Photos from the image-classification dataset "herb_identification" in the GitHub repository Mitlpsy/herb_identification. Its 3 classes are: Etlingera elatior, Euphorbia hirta L, Leucas aspera.

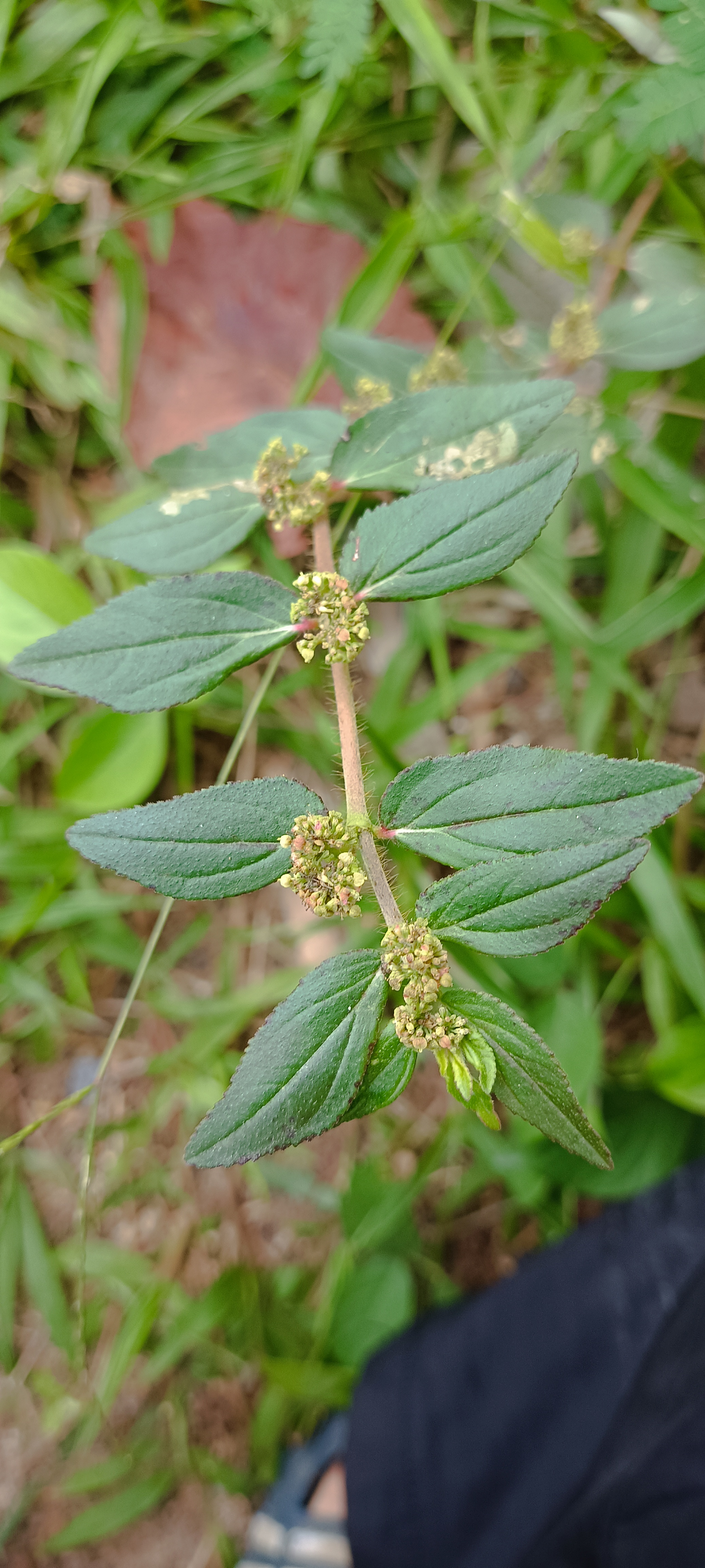
Label: Euphorbia hirta L

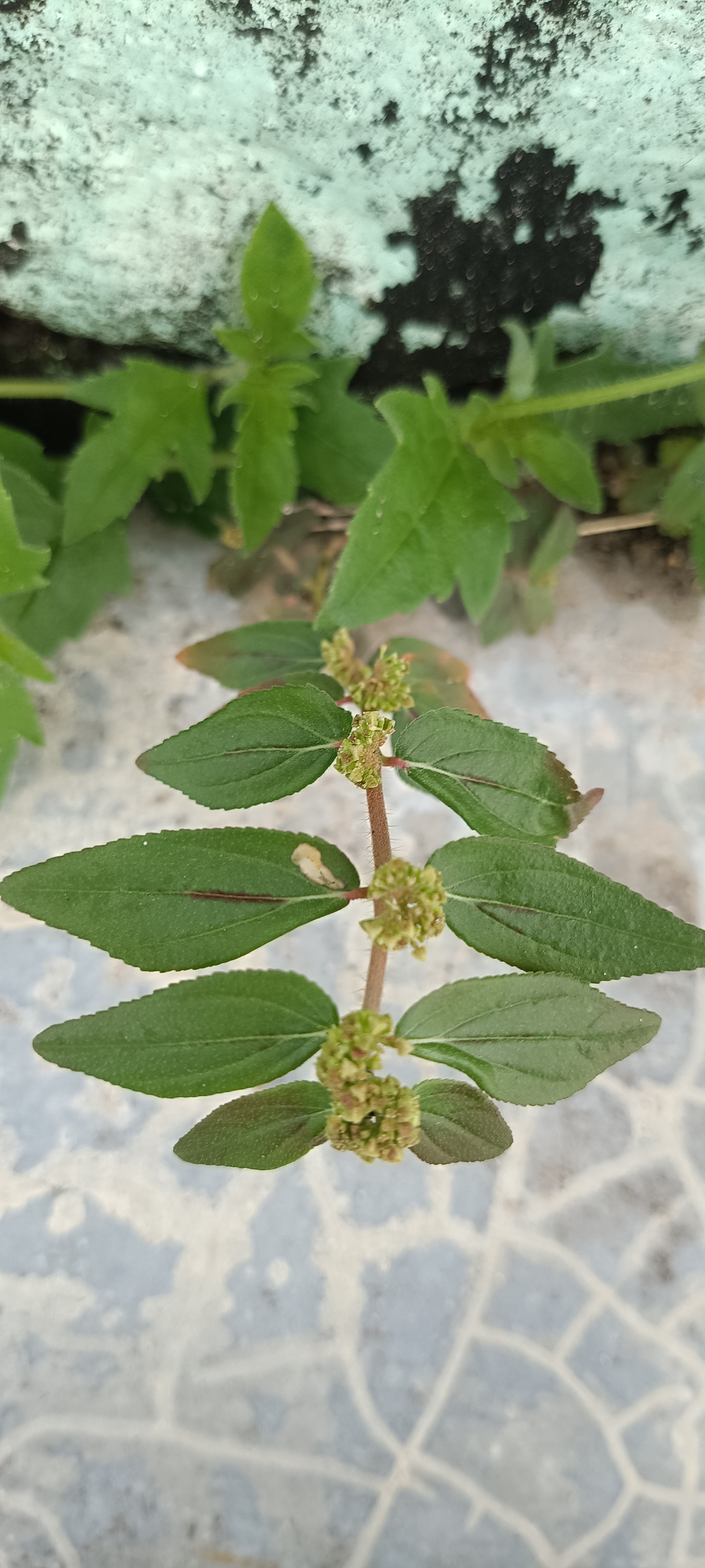
Label: Euphorbia hirta L

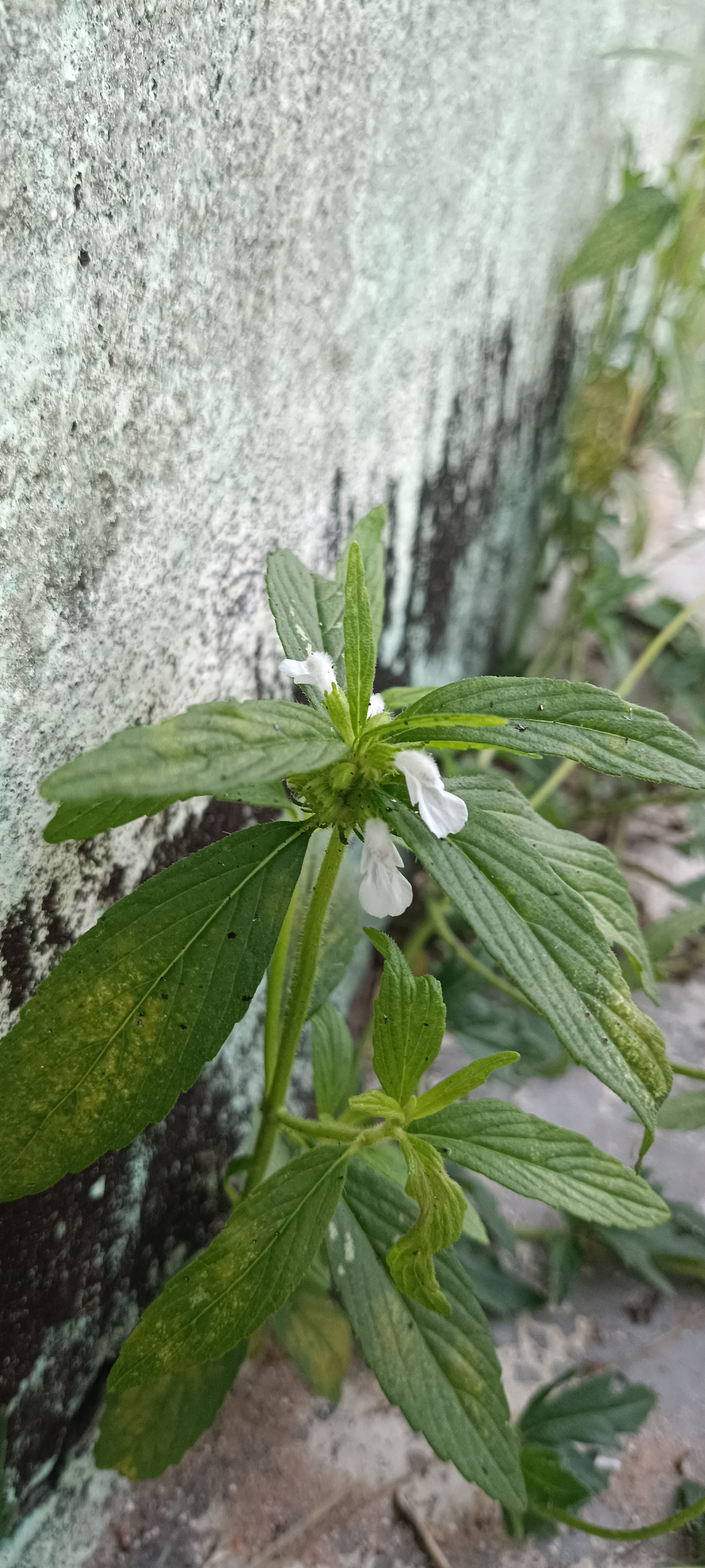
Label: Leucas aspera

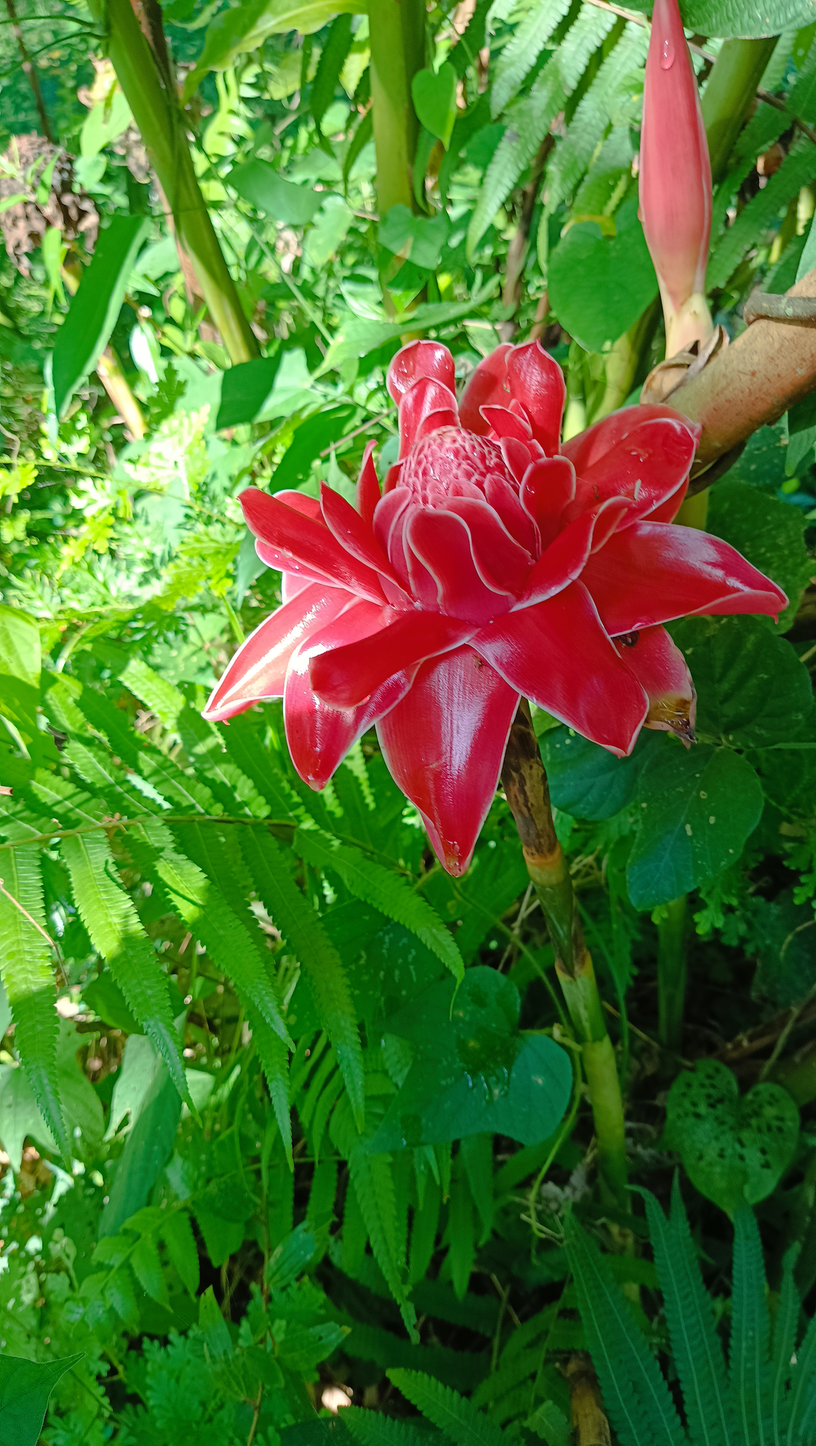
Label: Etlingera elatior

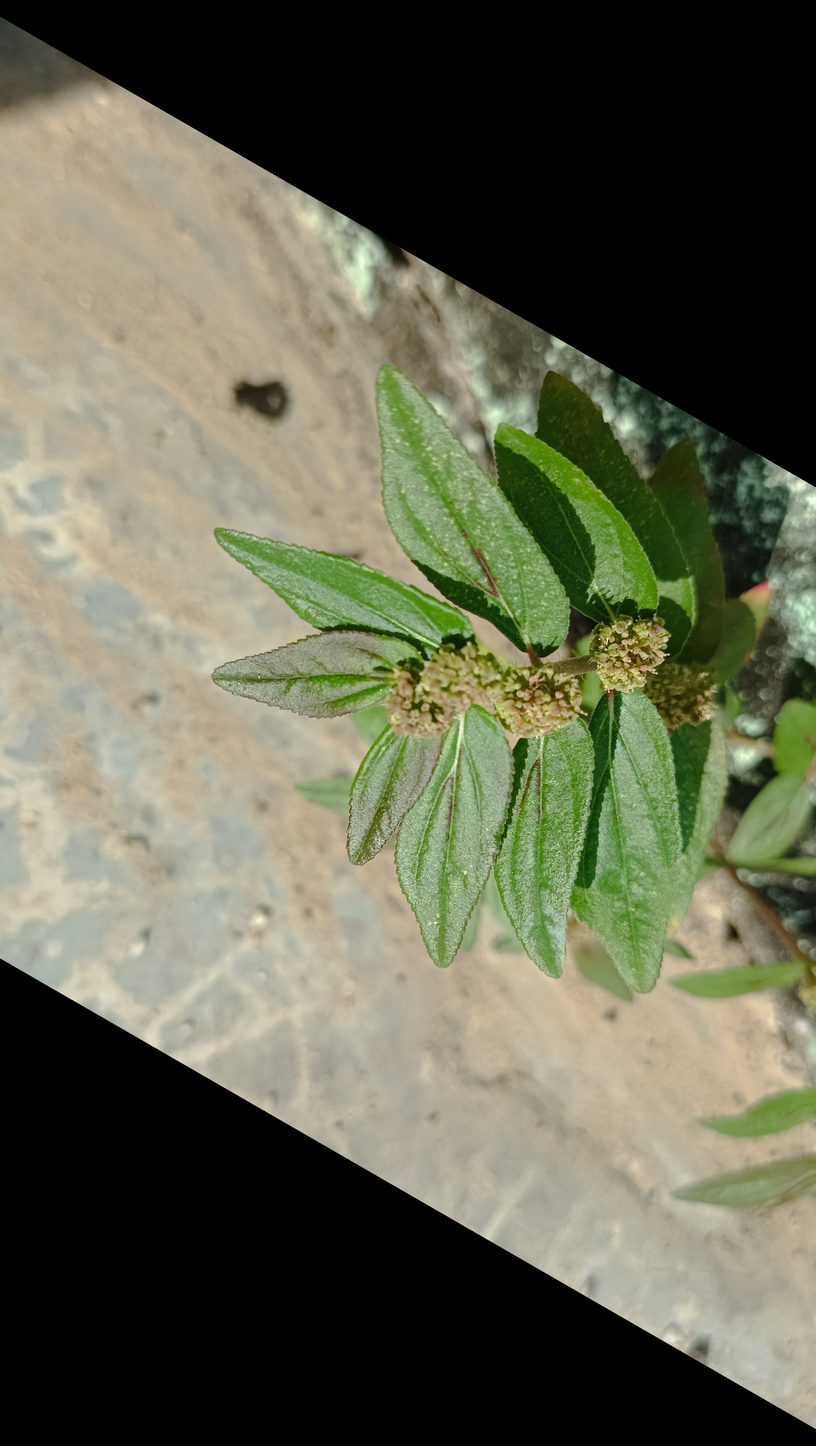
Label: Euphorbia hirta L

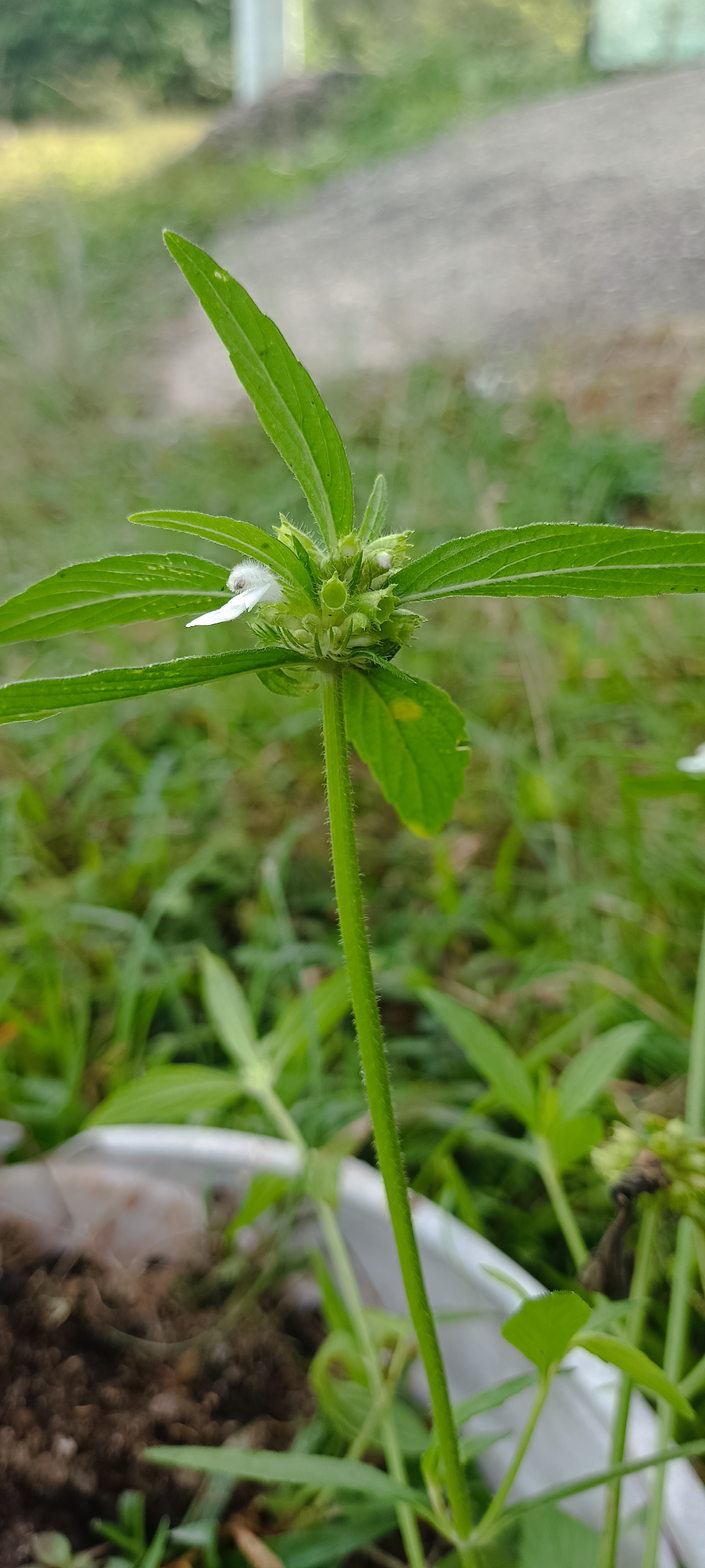
Label: Leucas aspera
